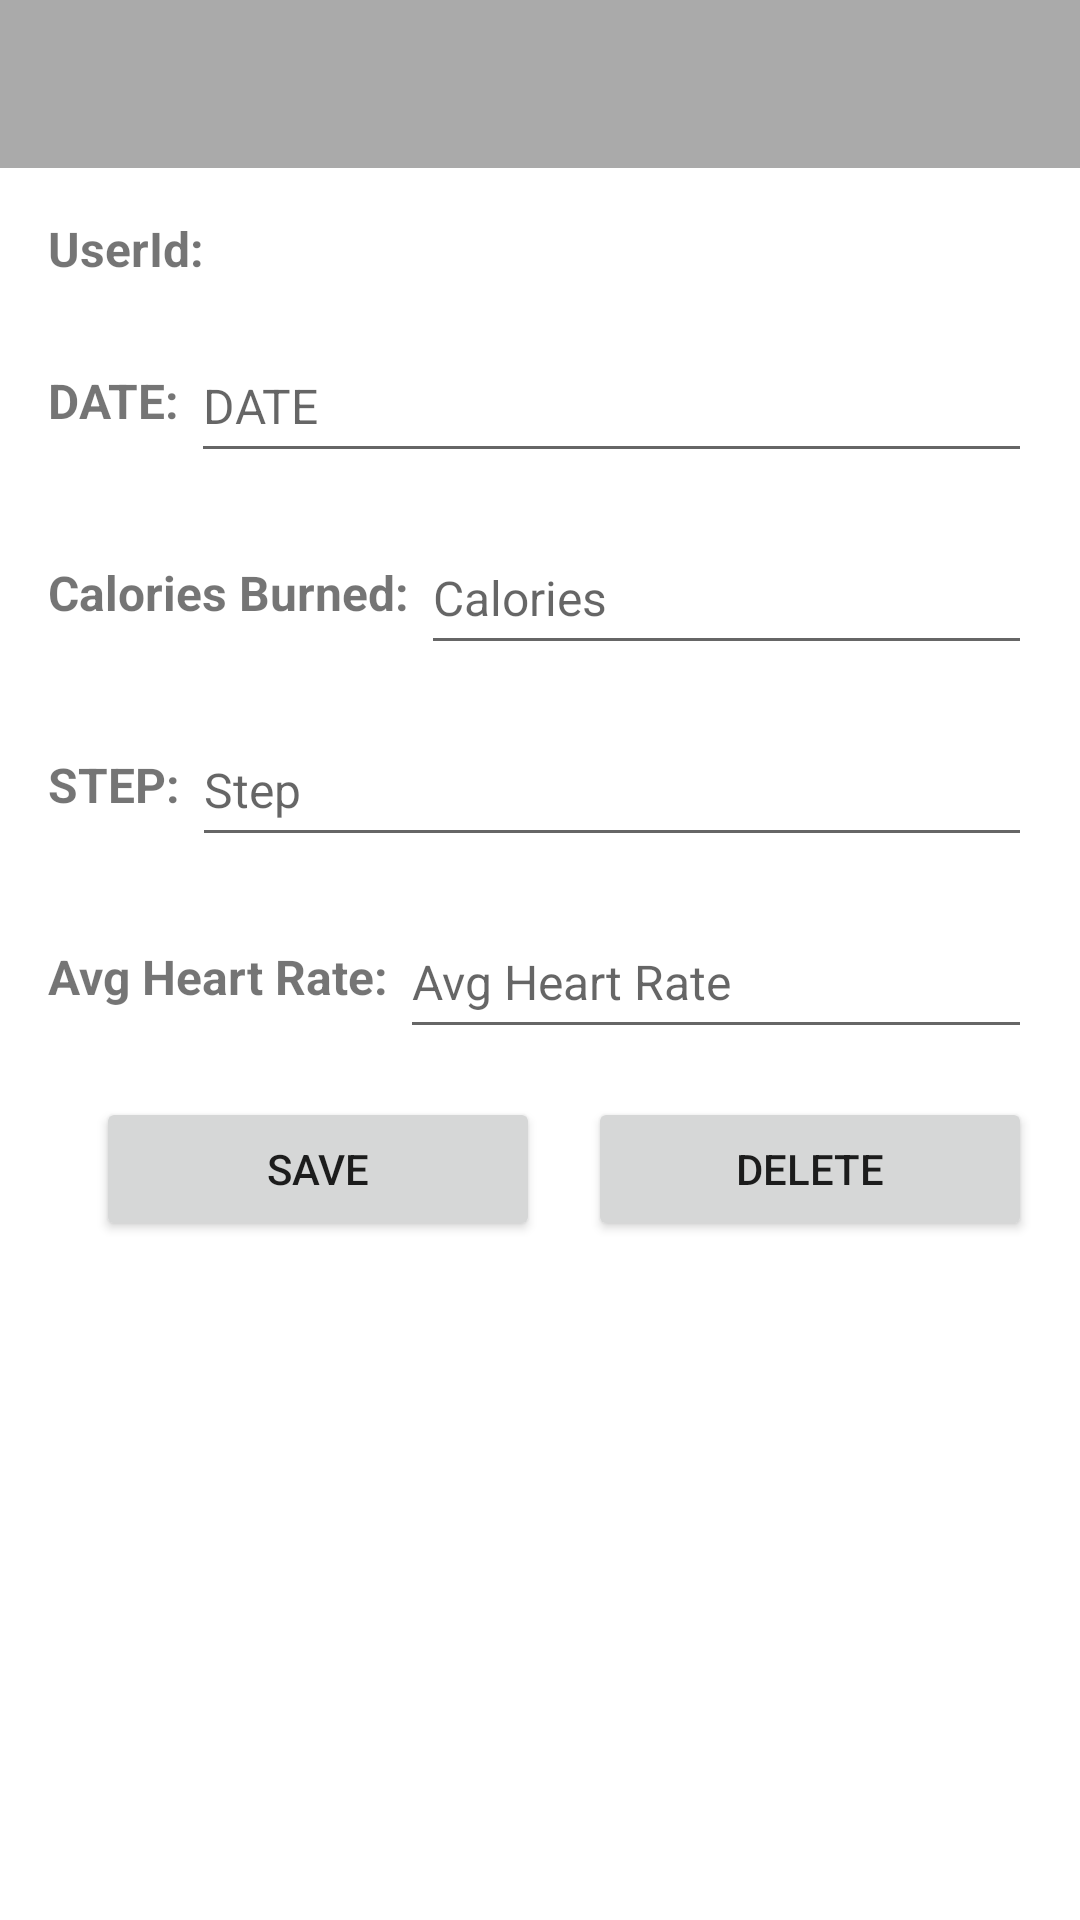

Layout XML and referenced resources for this Android screen:
<!-- AndroidManifest.xml: application theme Theme.BodyWatchFrontEnd -->
<!-- res/layout/activity_health_detail.xml -->
<?xml version="1.0" encoding="utf-8"?>
<androidx.constraintlayout.widget.ConstraintLayout xmlns:android="http://schemas.android.com/apk/res/android"
    xmlns:app="http://schemas.android.com/apk/res-auto"
    xmlns:tools="http://schemas.android.com/tools"
    android:layout_width="match_parent"
    android:layout_height="match_parent"
    tools:context=".ui.menuHealth.HealthDetailActivity">

    <com.google.android.material.appbar.AppBarLayout
        android:id="@+id/appBarLayout"
        android:layout_width="match_parent"
        android:layout_height="wrap_content"
        android:theme="@style/Theme.BodyWatchFrontEnd.AppBarOverlay"
        app:layout_constraintEnd_toEndOf="parent"
        app:layout_constraintStart_toStartOf="parent"
        app:layout_constraintTop_toTopOf="parent">

        <androidx.appcompat.widget.Toolbar
            android:id="@+id/toolbar"
            android:layout_width="match_parent"
            android:layout_height="?attr/actionBarSize"
            android:background="@android:color/darker_gray"
            app:popupTheme="@style/Theme.BodyWatchFrontEnd.PopupOverlay" />
    </com.google.android.material.appbar.AppBarLayout>

    <LinearLayout
        android:layout_width="match_parent"
        android:layout_height="wrap_content"
        android:layout_marginStart="16dp"
        android:layout_marginEnd="16dp"
        android:orientation="vertical"
        app:layout_constraintEnd_toEndOf="parent"
        app:layout_constraintStart_toStartOf="parent"
        app:layout_constraintTop_toBottomOf="@+id/appBarLayout">

        <LinearLayout
            android:layout_width="match_parent"
            android:layout_height="wrap_content"
            android:layout_marginTop="16dp"
            android:orientation="horizontal">

            <TextView
                android:id="@+id/userid_label"
                android:layout_width="wrap_content"
                android:layout_height="wrap_content"
                android:layout_gravity="center_vertical"
                android:text="UserId: "
                android:textSize="16sp"
                android:textStyle="bold" />

            <TextView
                android:id="@+id/et_userId"
                android:layout_width="match_parent"
                android:layout_height="wrap_content"
                android:layout_gravity="center_vertical"
                android:textSize="16sp" />
        </LinearLayout>

        <LinearLayout
            android:layout_width="match_parent"
            android:layout_height="48dp"
            android:layout_marginTop="16dp"
            android:orientation="horizontal">

            <TextView
                android:id="@+id/date_label"
                android:layout_width="wrap_content"
                android:layout_height="wrap_content"
                android:layout_gravity="center_vertical"
                android:text="DATE: "
                android:textSize="16sp"
                android:textStyle="bold" />

            <EditText
                android:id="@+id/et_date"
                android:layout_width="match_parent"
                android:layout_height="match_parent"
                android:layout_gravity="center_vertical"
                android:hint="DATE"
                android:textSize="16sp" />
            <TextView
                    android:id="@+id/tv_date"
                    android:layout_width="match_parent"
                    android:layout_height="match_parent"
                    android:layout_gravity="center_vertical"
                    android:hint="DATE"
                    android:textSize="16sp"
                    android:visibility="gone"/>
        </LinearLayout>

        <LinearLayout
            android:layout_width="match_parent"
            android:layout_height="48dp"
            android:layout_marginTop="16dp"
            android:orientation="horizontal">

            <TextView
                android:id="@+id/calories_label"
                android:layout_width="wrap_content"
                android:layout_height="wrap_content"
                android:layout_gravity="center_vertical"
                android:text="Calories Burned: "
                android:textSize="16sp"
                android:textStyle="bold" />

            <EditText
                android:id="@+id/et_calories"
                android:layout_width="match_parent"
                android:layout_height="match_parent"
                android:layout_gravity="center_vertical"
                android:hint="Calories"
                android:inputType="number"
                android:textSize="16sp" />
        </LinearLayout>

        <LinearLayout
            android:layout_width="match_parent"
            android:layout_height="48dp"
            android:layout_marginTop="16dp"
            android:orientation="horizontal">

            <TextView
                android:id="@+id/step_label"
                android:layout_width="wrap_content"
                android:layout_height="wrap_content"
                android:layout_gravity="center_vertical"
                android:text="STEP: "
                android:textSize="16sp"
                android:textStyle="bold" />

            <EditText
                android:id="@+id/et_step"
                android:layout_width="match_parent"
                android:layout_height="match_parent"
                android:layout_gravity="center_vertical"
                android:hint="Step"
                android:inputType="number"
                android:textSize="16sp" />
        </LinearLayout>

        <LinearLayout
            android:layout_width="match_parent"
            android:layout_height="48dp"
            android:layout_marginTop="16dp"
            android:orientation="horizontal"
            android:visibility="gone">

            <TextView
                android:id="@+id/weightGoal_label"
                android:layout_width="wrap_content"
                android:layout_height="wrap_content"
                android:layout_gravity="center_vertical"
                android:text="Weight Goal: "
                android:textSize="16sp"
                android:textStyle="bold" />

            <EditText
                android:id="@+id/et_weightGoal"
                android:layout_width="match_parent"
                android:layout_height="match_parent"
                android:layout_gravity="center_vertical"
                android:hint="Weight Goal"
                android:inputType="number"
                android:textSize="16sp" />
        </LinearLayout>

        <LinearLayout
            android:layout_width="match_parent"
            android:layout_height="48dp"
            android:layout_marginTop="16dp"
            android:orientation="horizontal">

            <TextView
                android:id="@+id/avgHeartRate_label"
                android:layout_width="wrap_content"
                android:layout_height="wrap_content"
                android:layout_gravity="center_vertical"
                android:text="Avg Heart Rate: "
                android:textSize="16sp"
                android:textStyle="bold" />

            <EditText
                android:id="@+id/et_avgHeartRate"
                android:layout_width="match_parent"
                android:layout_height="match_parent"
                android:layout_gravity="center_vertical"
                android:hint="Avg Heart Rate"
                android:inputType="numberDecimal"
                android:textSize="16sp" />
        </LinearLayout>

        <LinearLayout
            android:layout_width="match_parent"
            android:layout_height="0dp"
            android:layout_marginTop="16dp"
            android:layout_weight="2"
            android:orientation="horizontal">

            <Button
                android:id="@+id/btn_userInfo_save"
                android:layout_width="wrap_content"
                android:layout_height="wrap_content"
                android:layout_gravity="center_horizontal"
                android:layout_margin="16dp"
                android:layout_weight="1"
                android:text="@string/save"
                tools:ignore="NestedWeights" />

            <Button
                android:id="@+id/btn_userInfo_delete"
                android:layout_width="wrap_content"
                android:layout_height="wrap_content"
                android:layout_gravity="center_horizontal"
                android:layout_marginTop="16dp"
                android:layout_weight="1"
                android:text="@string/delete" />
        </LinearLayout>
    </LinearLayout>

</androidx.constraintlayout.widget.ConstraintLayout>
<!-- resources referenced by this layout -->
<resources>
  <string name="delete">DELETE</string>
  <string name="save">SAVE</string>
  <style name="Theme.BodyWatchFrontEnd.AppBarOverlay" parent="ThemeOverlay.AppCompat.Dark.ActionBar" />
  <style name="Theme.BodyWatchFrontEnd.PopupOverlay" parent="ThemeOverlay.AppCompat.Light" />
  <style name="Theme.BodyWatchFrontEnd" parent="Theme.MaterialComponents.DayNight.NoActionBar">
          
          <item name="colorPrimary">@color/black</item>
          <item name="colorPrimaryVariant">@color/purple_700</item>
          <item name="colorOnPrimary">@color/white</item>
          
          <item name="colorSecondary">@color/teal_200</item>
          <item name="colorSecondaryVariant">@color/teal_700</item>
          <item name="colorOnSecondary">@color/black</item>
          
          <item name="android:statusBarColor">?attr/colorPrimaryVariant</item>
          
      </style>
  <!-- not gathered from this repository: default colours our renderer supplied (Android Studio template values) -->
  <color name="purple_700">#FF3700B3</color>
  <color name="teal_200">#FF03DAC5</color>
  <color name="teal_700">#FF018786</color>
  <color name="black">#FF000000</color>
  <color name="white">#FFFFFFFF</color>
</resources>
